Labelled photos from "DATA SET", an image-classification folder in Vishalini-27/parallelANN. The possible labels are: healthy, anthracnose, phytophthora blight, brown spot, black spot, others.

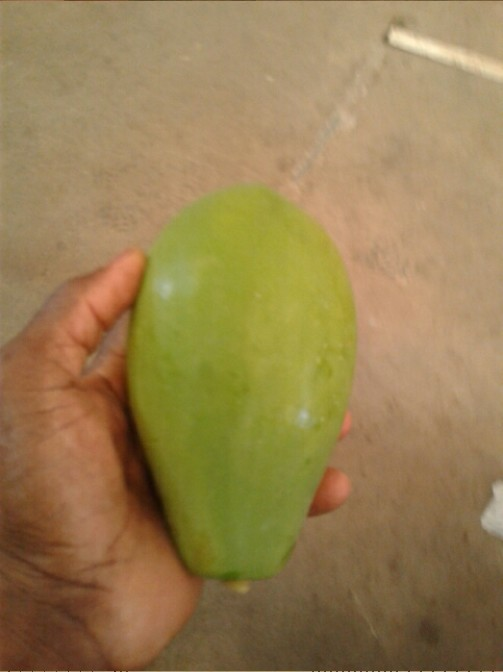
Label: healthy

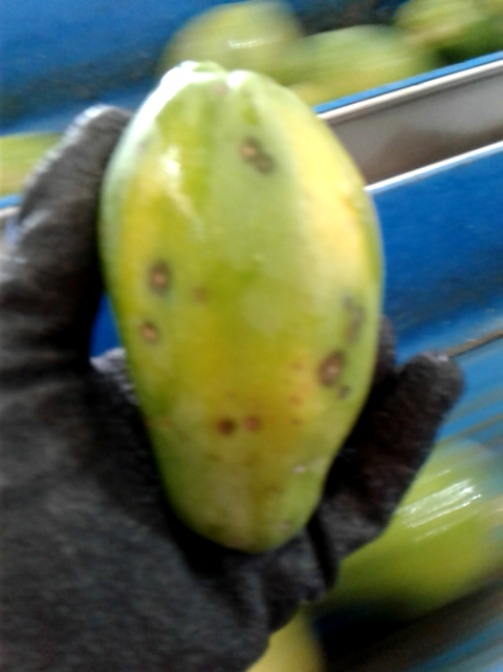
Label: black spot

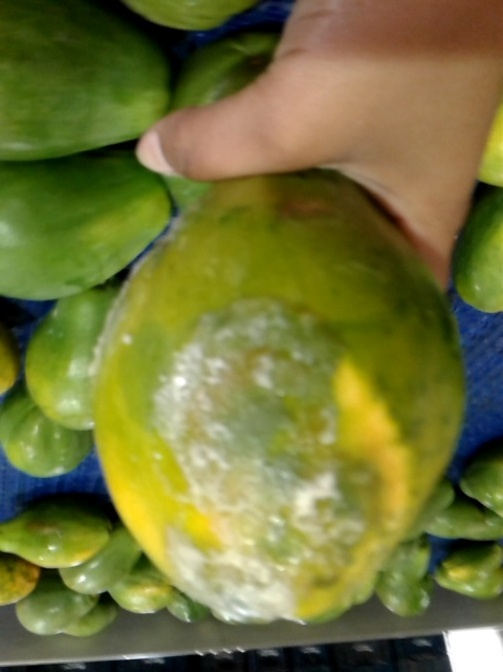
Label: phytophthora blight

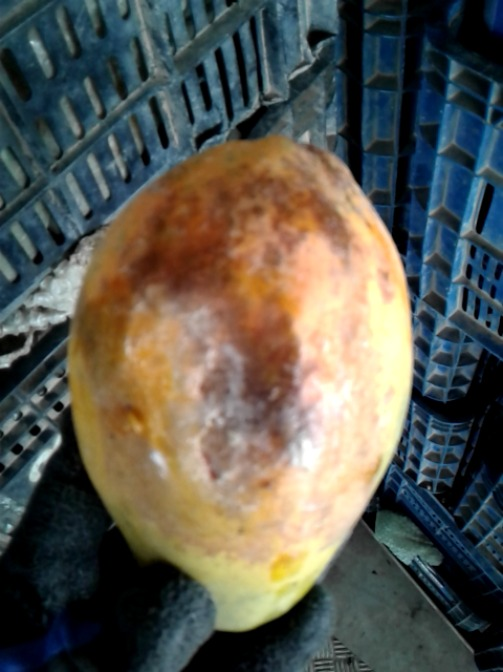
Label: anthracnose

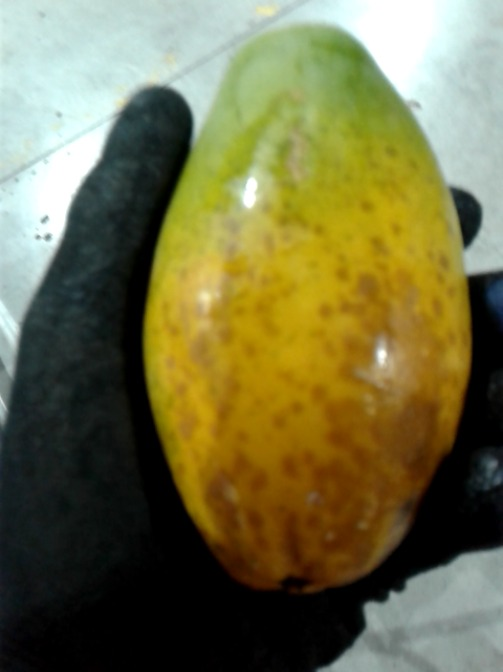
Label: others

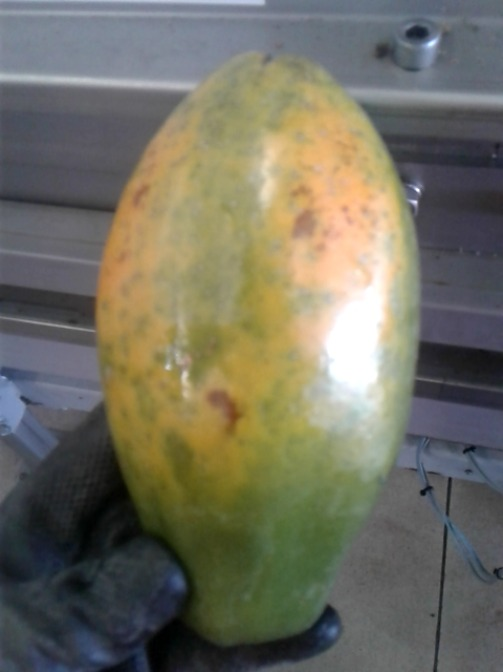
Label: brown spot
